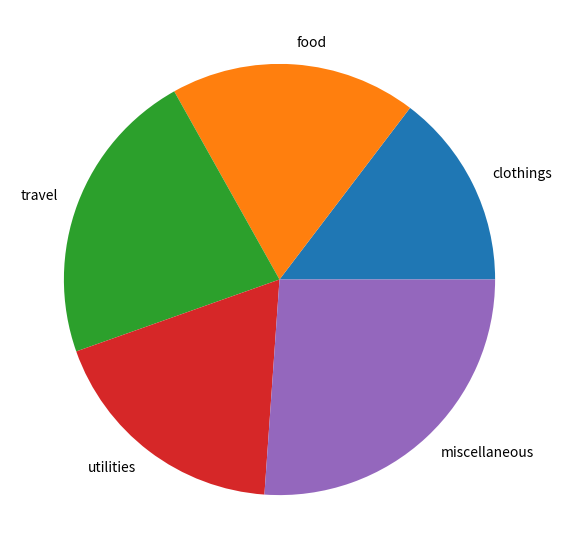

This figure's Python source:
from matplotlib import pyplot as plt
import numpy as np   


spendings = ["clothings","food","travel","utilities","miscellaneous"]

percentage = [23,29,35,29,41]

fig = plt.figure(figsize=(10,7))
plt.pie(percentage, labels = spendings)


plt.show()